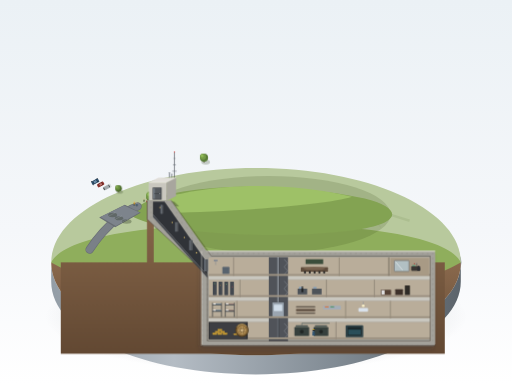
t = 0.00 s
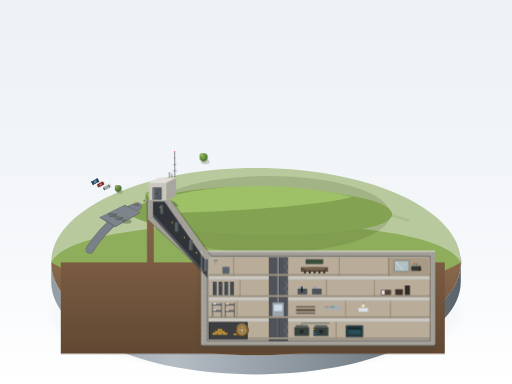
t = 1.38 s
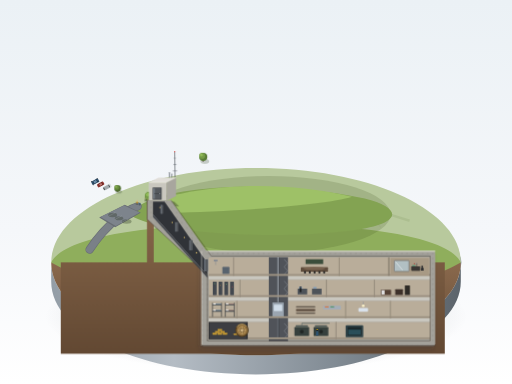
t = 2.75 s
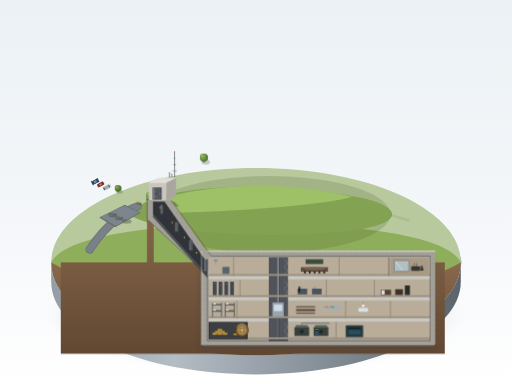
t = 5.50 s
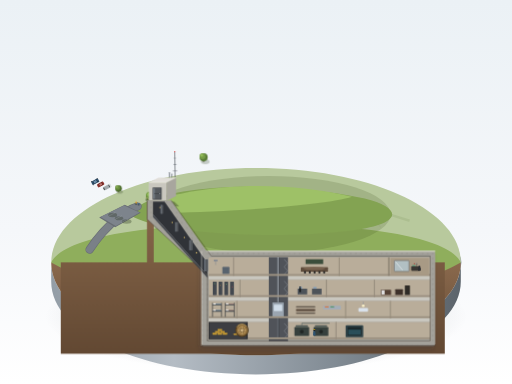
t = 6.88 s
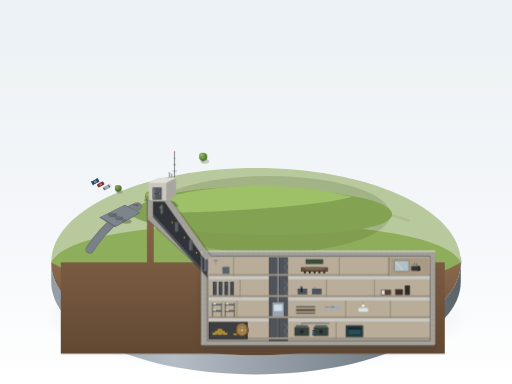
t = 8.25 s

The animated SVG that drew these frames (rendered in a browser with its animation timeline set to each time). Animation: 7 CSS @keyframes rules; frames cover the first 8.25 s, repeats indefinitely.

<svg xmlns="http://www.w3.org/2000/svg" viewBox="0 0 1600 1200" width="100%" height="100%">
  <defs>
    <!-- Background Gradient -->
    <linearGradient id="bgGrad" x1="0%" y1="0%" x2="0%" y2="100%">
      <stop offset="0%" stop-color="#ebf1f5"/>
      <stop offset="60%" stop-color="#f5f7fa"/>
      <stop offset="100%" stop-color="#ffffff"/>
    </linearGradient>

    <!-- Base Gradients -->
    <linearGradient id="baseRimGrad" x1="0%" y1="0%" x2="100%" y2="0%">
      <stop offset="0%" stop-color="#ffffff" stop-opacity="0.8"/>
      <stop offset="50%" stop-color="#dce1e6"/>
      <stop offset="100%" stop-color="#9aa3ab"/>
    </linearGradient>

    <linearGradient id="baseCylinderGrad" x1="0%" y1="0%" x2="100%" y2="0%">
      <stop offset="0%" stop-color="#939da6"/>
      <stop offset="30%" stop-color="#b4bcc4"/>
      <stop offset="70%" stop-color="#808a93"/>
      <stop offset="100%" stop-color="#5c646b"/>
    </linearGradient>

    <linearGradient id="soilSectionGrad" x1="0%" y1="0%" x2="0%" y2="100%">
      <stop offset="0%" stop-color="#8a694d"/>
      <stop offset="40%" stop-color="#7a5c42"/>
      <stop offset="100%" stop-color="#5e4530"/>
    </linearGradient>

    <linearGradient id="concreteWallGrad" x1="0%" y1="0%" x2="100%" y2="0%">
      <stop offset="0%" stop-color="#d3d1c9"/>
      <stop offset="100%" stop-color="#a3a19a"/>
    </linearGradient>

    <!-- Drop Shadows -->
    <radialGradient id="pedestalShadow" cx="50%" cy="50%" r="50%">
      <stop offset="0%" stop-color="rgba(30,40,50,0.22)"/>
      <stop offset="60%" stop-color="rgba(30,40,50,0.12)"/>
      <stop offset="100%" stop-color="rgba(30,40,50,0)"/>
    </radialGradient>

    <filter id="softShadow" x="-20%" y="-20%" width="150%" height="150%">
      <feDropShadow dx="-6" dy="10" stdDeviation="7" flood-color="#2a333c" flood-opacity="0.25"/>
    </filter>

    <filter id="gentleBlur" x="-10%" y="-10%" width="120%" height="120%">
      <feGaussianBlur stdDeviation="1.5"/>
    </filter>

    <!-- Concrete Rebar Pattern -->
    <pattern id="rebarPattern" width="16" height="16" patternUnits="userSpaceOnUse">
      <circle cx="8" cy="8" r="1.1" fill="#4d4c47" opacity="0.6"/>
    </pattern>

    <!-- Reusable Miniature Assets -->
    <g id="carSedanBlue">
      <rect x="-14" y="-7" width="28" height="14" rx="3" fill="#2d4f6c"/>
      <rect x="-8" y="-5.5" width="16" height="11" rx="2" fill="#1b2f42"/>
      <rect x="-6" y="-4.5" width="12" height="9" rx="1.5" fill="#698ca8"/>
      <!-- Tiny wheels & lights -->
      <circle cx="-12" cy="-7" r="1.5" fill="#111"/>
      <circle cx="12" cy="-7" r="1.5" fill="#111"/>
      <circle cx="-12" cy="7" r="1.5" fill="#111"/>
      <circle cx="12" cy="7" r="1.5" fill="#111"/>
    </g>

    <g id="carSedanRed">
      <rect x="-13" y="-6.5" width="26" height="13" rx="3" fill="#8c332e"/>
      <rect x="-7" y="-5" width="14" height="10" rx="2" fill="#541b18"/>
      <rect x="-5" y="-4" width="10" height="8" rx="1.5" fill="#c47772"/>
    </g>

    <g id="carVanWhite">
      <rect x="-16" y="-7.5" width="32" height="15" rx="3" fill="#d9dede"/>
      <rect x="-12" y="-6" width="22" height="12" rx="1.5" fill="#a4abae"/>
      <rect x="-15" y="-5" width="4" height="10" rx="1" fill="#444b4e"/>
      <rect x="7" y="-5" width="3" height="10" rx="1" fill="#444b4e"/>
    </g>

    <g id="roundTree">
      <!-- Miniature Tree with Cast Shadow -->
      <ellipse cx="6" cy="10" rx="16" ry="9" fill="rgba(30,50,20,0.22)"/>
      <path d="M 0,2 L 0,10" stroke="#4a3728" stroke-width="3" stroke-linecap="round"/>
      <circle cx="0" cy="-6" r="15" fill="#587a36"/>
      <circle cx="-4" cy="-10" r="11" fill="#759c47"/>
      <circle cx="-7" cy="-13" r="5" fill="#92bc58"/>
    </g>

    <g id="roundTreeSmall">
      <ellipse cx="4" cy="7" rx="11" ry="6" fill="rgba(30,50,20,0.22)"/>
      <path d="M 0,1 L 0,7" stroke="#4a3728" stroke-width="2.5" stroke-linecap="round"/>
      <circle cx="0" cy="-4" r="11" fill="#4f6e30"/>
      <circle cx="-3" cy="-7" r="8" fill="#698e3f"/>
      <circle cx="-5" cy="-9" r="3.5" fill="#88af52"/>
    </g>
  </defs>

  <style>
    <![CDATA[
      /* Subtle realistic miniature animations */
      @keyframes visitorBob {
        0%, 100% { transform: translateY(0); }
        50% { transform: translateY(-1.5px); }
      }
      @keyframes visitorWalkA {
        0% { transform: translate(0, 0); }
        50% { transform: translate(12px, -4px); }
        100% { transform: translate(0, 0); }
      }
      @keyframes visitorWalkB {
        0% { transform: translate(0, 0); }
        50% { transform: translate(9px, -3px); }
        100% { transform: translate(0, 0); }
      }
      @keyframes treeSway {
        0%, 100% { transform: rotate(0deg); }
        50% { transform: rotate(1.2deg); }
      }
      @keyframes antennaSway {
        0%, 100% { transform: rotate(0deg); }
        50% { transform: rotate(-0.8deg); }
      }
      @keyframes bunkerPersonA {
        0%, 100% { transform: translateX(0); }
        50% { transform: translateX(14px); }
      }
      @keyframes bunkerPersonB {
        0%, 100% { transform: translateX(0); }
        50% { transform: translateX(-10px); }
      }

      .anim-visitor-group1 { animation: visitorWalkA 9s ease-in-out infinite; }
      .anim-visitor-group2 { animation: visitorWalkB 11s ease-in-out infinite; }
      .anim-bob { animation: visitorBob 1.2s ease-in-out infinite; }
      .anim-tree1 { transform-origin: 430px 420px; animation: treeSway 6s ease-in-out infinite; }
      .anim-tree2 { transform-origin: 390px 440px; animation: treeSway 7s ease-in-out infinite; }
      .anim-tree3 { transform-origin: 750px 380px; animation: treeSway 5.5s ease-in-out infinite; }
      .anim-antenna { transform-origin: 478px 388px; animation: antennaSway 4.5s ease-in-out infinite; }
      .anim-worker1 { animation: bunkerPersonA 8s ease-in-out infinite; }
      .anim-worker2 { animation: bunkerPersonB 10s ease-in-out infinite; }
    ]]>
  </style>

  <!-- Canvas Background -->
  <rect width="100%" height="100%" fill="url(#bgGrad)"/>

  <!-- ========================================== -->
  <!-- 1. PEDESTAL & DROP SHADOW                  -->
  <!-- ========================================== -->
  <!-- Base Outer Drop Shadow -->
  <ellipse cx="800" cy="990" rx="660" ry="175" fill="url(#pedestalShadow)"/>

  <!-- Pedestal Cylinder Base (Height: 90px) -->
  <!-- Outer Side Wall -->
  <path d="M 160,820 
           C 160,985 446,1110 800,1110 
           C 1154,1110 1440,985 1440,820 
           L 1440,880 
           C 1440,1045 1154,1170 800,1170 
           C 446,1170 160,1045 160,880 Z" 
        fill="url(#baseCylinderGrad)"/>

  <!-- Pedestal Base Top Rim Bevel Highlight -->
  <ellipse cx="800" cy="820" rx="640" ry="165" fill="none" stroke="url(#baseRimGrad)" stroke-width="4.5"/>

  <!-- ========================================== -->
  <!-- 2. PEDESTAL TOP SURFACE / SOIL SECTION     -->
  <!-- ========================================== -->
  <!-- Back / Distant Farmlands & Fields (Upper Half of Top Circle) -->
  <path d="M 160,820 
           C 160,655 446,525 800,525 
           C 1154,525 1440,655 1440,820 
           L 160,820 Z" 
        fill="#b8c99d" filter="url(#gentleBlur)"/>

  <!-- Subtle field partitions on distant surface -->
  <path d="M 380,680 Q 560,630 780,620 Q 1040,610 1280,690" stroke="#a5b888" stroke-width="8" fill="none" opacity="0.6"/>
  <path d="M 520,635 L 590,740 M 920,615 L 880,720 M 1120,640 L 1190,710" stroke="#a2b384" stroke-width="3" opacity="0.4"/>

  <!-- Front Half Soil Slice Cutaway (Forefront Section Base: Deep Earth) -->
  <path d="M 160,820 
           C 160,985 446,1110 800,1110 
           C 1154,1110 1440,985 1440,820 
           L 1440,820 
           C 1154,820 446,820 160,820 Z" 
        fill="url(#soilSectionGrad)"/>

  <!-- Soil Cross Section Texture flecks -->
  <g fill="#4a3525" opacity="0.4">
    <ellipse cx="280" cy="880" rx="14" ry="4"/>
    <ellipse cx="420" cy="940" rx="20" ry="5"/>
    <ellipse cx="610" cy="980" rx="16" ry="4.5"/>
    <ellipse cx="890" cy="1000" rx="22" ry="6"/>
    <ellipse cx="1180" cy="950" rx="18" ry="5"/>
    <ellipse cx="1320" cy="890" rx="12" ry="3.5"/>
  </g>

  <!-- Ground Plane (Grass Turf Covering Base) -->
  <!-- Top Grass Surface (Isometric Flat Slab at y=760~820) -->
  <path d="M 160,820 
           C 200,740 460,700 800,700 
           C 1140,700 1400,740 1440,820 
           L 1440,820 
           C 1154,985 446,985 160,820 Z" 
        fill="#8fae5c"/>

  <!-- ========================================== -->
  <!-- 3. TOPOGRAPHY & SURFACE STRUCTURES         -->
  <!-- ========================================== -->
  <!-- Gentle Long Grassy Mound (Over the Bunker & Tunnel) -->
  <!-- Ambient Shadow under Mound -->
  <ellipse cx="840" cy="670" rx="380" ry="120" fill="rgba(60,80,30,0.18)"/>

  <!-- Mound Isometric Body -->
  <path d="M 440,640 
           C 540,580 840,560 1140,620 
           C 1260,650 1260,700 1100,720 
           C 850,750 520,730 420,680 
           C 390,665 410,645 440,640 Z" 
        fill="#83a352"/>

  <!-- Sunlit Crest of the Mound -->
  <path d="M 460,635 
           C 620,575 880,560 1100,615 
           C 1020,640 760,660 520,665 Z" 
        fill="#9ec167"/>

  <!-- Parking Lot & Access Road on Grass -->
  <!-- Access Road curving in -->
  <path d="M 280,780 Q 320,720 370,680 Q 400,655 430,645" fill="none" stroke="#686d73" stroke-width="26" stroke-linecap="round"/>
  <path d="M 280,780 Q 320,720 370,680 Q 400,655 430,645" fill="none" stroke="#7a8087" stroke-width="22" stroke-linecap="round"/>

  <!-- Parking Lot Pad -->
  <polygon points="310,680 390,640 440,665 360,710" fill="#686d73"/>
  <polygon points="314,678 388,642 436,664 362,706" fill="#7d848c"/>
  <!-- Parking Bay Stripes -->
  <line x1="340" y1="675" x2="360" y2="665" stroke="#b0b7bd" stroke-width="1.5"/>
  <line x1="360" y1="685" x2="380" y2="675" stroke="#b0b7bd" stroke-width="1.5"/>
  <line x1="380" y1="695" x2="400" y2="685" stroke="#b0b7bd" stroke-width="1.5"/>

  <!-- Parked Miniature Cars (with drop shadows) -->
  <ellipse cx="352" cy="672" rx="14" ry="7" fill="rgba(30,40,20,0.3)"/>
  <use href="#carSedanBlue" x="350" y="668" transform="scale(0.85) rotate(-28, 350, 668)"/>

  <ellipse cx="372" cy="682" rx="13" ry="6.5" fill="rgba(30,40,20,0.3)"/>
  <use href="#carSedanRed" x="370" y="678" transform="scale(0.85) rotate(-28, 370, 678)"/>

  <ellipse cx="396" cy="692" rx="15" ry="7" fill="rgba(30,40,20,0.3)"/>
  <use href="#carVanWhite" x="394" y="688" transform="scale(0.85) rotate(-28, 394, 688)"/>

  <!-- Trees along the Ridge / Mound -->
  <g class="anim-tree1">
    <use href="#roundTree" x="430" y="420" transform="translate(0, 160) scale(1.1)"/>
  </g>
  <g class="anim-tree2">
    <use href="#roundTreeSmall" x="390" y="440" transform="translate(0, 175) scale(0.95)"/>
  </g>
  <g class="anim-tree3">
    <use href="#roundTree" x="750" y="380" transform="translate(0, 175) scale(0.85)"/>
  </g>

  <!-- Walking Tourists (Miniature Figures Walking to Bunker Entrance) -->
  <g class="anim-visitor-group1">
    <g transform="translate(420, 635)">
      <!-- Tourist 1: Yellow jacket -->
      <ellipse cx="0" cy="5" rx="3.5" ry="1.8" fill="rgba(20,30,10,0.35)"/>
      <line x1="-1" y1="2" x2="-1" y2="6" stroke="#2b333d" stroke-width="1.5"/>
      <line x1="1" y1="2" x2="2" y2="6" stroke="#2b333d" stroke-width="1.5"/>
      <rect x="-2.5" y="-3" width="5" height="6" rx="1.5" fill="#d49b28"/>
      <circle cx="0" cy="-5.5" r="2" fill="#d9b693"/>
    </g>
    <g transform="translate(428, 638)">
      <!-- Tourist 2: Blue sweater -->
      <ellipse cx="0" cy="5" rx="3" ry="1.5" fill="rgba(20,30,10,0.35)"/>
      <line x1="-1" y1="2" x2="-1" y2="5" stroke="#1f2329" stroke-width="1.5"/>
      <line x1="1" y1="2" x2="1" y2="5" stroke="#1f2329" stroke-width="1.5"/>
      <rect x="-2.5" y="-2" width="5" height="5" rx="1.5" fill="#3f6687"/>
      <circle cx="0" cy="-4.5" r="1.8" fill="#d9b693"/>
    </g>
  </g>

  <g class="anim-visitor-group2">
    <g transform="translate(450, 626)">
      <!-- Tourist 3: Olive green -->
      <ellipse cx="0" cy="4" rx="3" ry="1.5" fill="rgba(20,30,10,0.35)"/>
      <rect x="-2" y="-2" width="4.5" height="5" rx="1.2" fill="#596b43"/>
      <circle cx="0" cy="-4.5" r="1.8" fill="#d9b693"/>
    </g>
    <g transform="translate(458, 628)">
      <!-- Tourist 4: Red jacket child -->
      <ellipse cx="0" cy="3" rx="2.5" ry="1.2" fill="rgba(20,30,10,0.35)"/>
      <rect x="-1.5" y="-1" width="3.5" height="4" rx="1" fill="#b03e35"/>
      <circle cx="0" cy="-3.5" r="1.5" fill="#d9b693"/>
    </g>
  </g>

  <!-- ========================================== -->
  <!-- 4. ENTRANCE BUILDING (GROUND LEVEL)        -->
  <!-- ========================================== -->
  <!-- Height ≈ 1 story (approx 55px), Flat-roof concrete shed -->
  <!-- Drop Shadow -->
  <polygon points="460,630 545,630 560,645 470,645" fill="rgba(30,40,25,0.32)"/>

  <!-- Left/Back Concrete Facet -->
  <polygon points="465,570 495,555 550,555 520,570" fill="#e1ded9"/>
  <!-- Front Facade (South-West facing) -->
  <polygon points="465,570 520,570 520,628 465,628" fill="#c9c7bf"/>
  <!-- Side Facade (South-East facing - in shade) -->
  <polygon points="520,570 550,555 550,613 520,628" fill="#a8a69e"/>
  <!-- Concrete Roof Parapet Highlight -->
  <line x1="465" y1="570" x2="520" y2="570" stroke="#f0eee8" stroke-width="2"/>
  <line x1="520" y1="570" x2="550" y2="555" stroke="#dedcd5" stroke-width="2"/>

  <!-- Massive Square Blast Door (Front Face) -->
  <!-- Door Recess / Frame (Darkened AO) -->
  <rect x="477" y="586" width="28" height="38" fill="#3a3d42"/>
  <!-- Steel Blast Door Leaf (Dark Metallic with Cold Highlight) -->
  <rect x="479" y="588" width="24" height="34" fill="#55595e"/>
  <rect x="480" y="589" width="3" height="32" fill="#88929e"/> <!-- Cold Highlight -->
  <!-- Heavy Industrial Cross Rivets/Bars -->
  <line x1="482" y1="605" x2="501" y2="605" stroke="#3d4045" stroke-width="2"/>
  <circle cx="499" cy="605" r="1.5" fill="#c0c7cf"/>

  <!-- Vents & Antenna Stems Protruding near Entrance -->
  <!-- Vent Pipes with caps -->
  <rect x="528" y="540" width="3" height="15" fill="#70767d"/>
  <ellipse cx="529.5" cy="540" rx="3.5" ry="1.5" fill="#8d949c"/>
  <rect x="536" y="544" width="2.5" height="11" fill="#70767d"/>
  <ellipse cx="537.2" cy="544" rx="3" ry="1.3" fill="#8d949c"/>

  <!-- Tall Thin Radio Antenna Mast -->
  <g class="anim-antenna">
    <line x1="545" y1="555" x2="545" y2="475" stroke="#484d54" stroke-width="2"/>
    <line x1="542" y1="495" x2="548" y2="495" stroke="#5b626b" stroke-width="1.5"/>
    <line x1="540" y1="515" x2="550" y2="515" stroke="#5b626b" stroke-width="1.5"/>
    <line x1="538" y1="535" x2="552" y2="535" stroke="#5b626b" stroke-width="1.5"/>
    <circle cx="545" cy="475" r="2" fill="#d9534f"/> <!-- Little Red Beacon Top -->
  </g>

  <!-- ========================================== -->
  <!-- 5. UNDERGROUND SECTION (THE CUTAWAY)       -->
  <!-- ========================================== -->
  <!-- The frontal cutaway occupies about half the base front, 
       revealing the soil cross section, blast tunnel and 4-story bunker box. -->

  <!-- Deep Earth Cutaway Pocket (Surrounding Concrete Elements) -->
  <polygon points="190,820 190,1105 1390,1105 1390,820 480,820 480,630 460,630 460,820" 
           fill="#7a5c42"/>
  <polygon points="190,820 190,1105 1390,1105 1390,820 480,820 480,630 460,630 460,820" 
           fill="url(#soilSectionGrad)" opacity="0.85"/>

  <!-- Thick Retaining Concrete Wall Envelope for the Bunker Box -->
  <!-- Massive outer 4-story bunker frame:
       Bunker dims: X: 640 to 1340 (length = 700px), Y: 790 to 1060 (height = 270px)
       Ratio length/height ≈ 700 / 270 ≈ 2.6 (inside + thick slabs ≈ 3.8 ~ 4:1)
       4 equal stories: each story ≈ 54px high.
       Top earth layer depth: from mound/surface (Y: 730) down to box roof (Y: 790) ≈ 60px (approx 1 story high).
  -->

  <!-- Bunker Concrete Shell (Thick Outer Armor Walls & Roof Slab) -->
  <rect x="630" y="785" width="730" height="295" rx="6" fill="#a3a19a" filter="url(#softShadow)"/>
  <rect x="630" y="785" width="730" height="295" rx="6" fill="url(#rebarPattern)"/>

  <!-- Outer Shell Top Sunlit Bevel / Joint -->
  <line x1="630" y1="785" x2="1360" y2="785" stroke="#d5d3cb" stroke-width="4"/>

  <!-- ========================================== -->
  <!-- 6. BLAST TUNNEL (ENTRANCE TO BUNKER)       -->
  <!-- ========================================== -->
  <!-- Tunnel specifications:
       Length ≈ 1.5x Bunker length (stretches diagonally from X: 480, Y: 625 down to X: 650, Y: 825)
       Square cross-section, extremely thick walls, gently sloping downward.
       Staggered thick blast doors spaced along its path.
  -->

  <!-- Tunnel Outer Concrete Mass -->
  <polygon points="460,626 535,626 670,820 670,880 460,685" fill="#a3a19a"/>
  <polygon points="460,626 535,626 670,820 670,880 460,685" fill="url(#rebarPattern)"/>

  <!-- Tunnel Interior Passage (Square bore, dark perspective recess) -->
  <!-- Upper Section Interior: downward slope -->
  <polygon points="478,630 514,630 648,822 648,860 478,670" fill="#303338"/>
  <!-- Tunnel Floor -->
  <polygon points="478,670 648,860 648,868 478,678" fill="#4a4e54"/>

  <!-- Tunnel Lighting (Recessed Yellow Bulbs along ceiling) -->
  <circle cx="500" cy="648" r="2" fill="#ffd875"/>
  <circle cx="538" cy="695" r="2" fill="#ffd875"/>
  <circle cx="576" cy="742" r="2" fill="#ffd875"/>
  <circle cx="614" cy="790" r="2" fill="#ffd875"/>

  <!-- Staggered Thick Steel Blast Doors Inside the Tunnel -->
  <!-- Blast Door 1 (Near Entrance) -->
  <rect x="502" y="640" width="8" height="28" rx="1" fill="#55595e"/>
  <line x1="503" y1="640" x2="503" y2="668" stroke="#88929e" stroke-width="1.5"/>

  <!-- Blast Door 2 (Midway, Staggered offset baffle) -->
  <rect x="548" y="694" width="9" height="30" rx="1" fill="#55595e"/>
  <line x1="549" y1="694" x2="549" y2="724" stroke="#88929e" stroke-width="1.5"/>

  <!-- Blast Door 3 (Lower Slope) -->
  <rect x="592" y="750" width="10" height="32" rx="1" fill="#55595e"/>
  <line x1="593" y1="750" x2="593" y2="782" stroke="#88929e" stroke-width="1.5"/>

  <!-- Blast Door 4 (Entry to Bunker Box) -->
  <rect x="638" y="810" width="12" height="38" rx="1.5" fill="#55595e"/>
  <line x1="640" y1="810" x2="640" y2="848" stroke="#88929e" stroke-width="2"/>

  <!-- ========================================== -->
  <!-- 7. BUNKER INTERIOR: 4 EQUAL FLOORS         -->
  <!-- ========================================== -->
  <!-- 
       Floor 4 (Top):    Y = 808 to 862
       Floor 3 (Mid-hi): Y = 874 to 928
       Floor 2 (Mid-lo): Y = 940 to 994
       Floor 1 (Bottom): Y = 1006 to 1060
       Slab thickness = 12px
       Corridors & Rooms: Room width ≈ 1.5 * Story Height ≈ 1.5 * 54 ≈ 80px
  -->

  <!-- Interior Cutaway Cavity -->
  <rect x="652" y="804" width="692" height="262" rx="3" fill="#b9ad9a"/>

  <!-- Horizontal Concrete Floor Slabs (灰白 #c9c7bf with rebar dots) -->
  <rect x="652" y="862" width="692" height="12" fill="#c9c7bf"/>
  <rect x="652" y="928" width="692" height="12" fill="#c9c7bf"/>
  <rect x="652" y="994" width="692" height="12" fill="#c9c7bf"/>
  <rect x="652" y="1060" width="692" height="14" fill="#a3a19a"/>

  <!-- Floor Slab Edges (Slightly darker rebar line) -->
  <line x1="652" y1="874" x2="1344" y2="874" stroke="#a3a19a" stroke-width="1"/>
  <line x1="652" y1="940" x2="1344" y2="940" stroke="#a3a19a" stroke-width="1"/>
  <line x1="652" y1="1006" x2="1344" y2="1006" stroke="#a3a19a" stroke-width="1"/>

  <!-- Vertical Elevator Shaft & Stairwell (Connecting all 4 floors) -->
  <!-- Location: X: 840 to 900 (Width: 60px) -->
  <rect x="840" y="804" width="60" height="262" fill="#505359"/>
  <!-- Elevator Guide Rails & Steel Cage Shaft -->
  <line x1="868" y1="804" x2="868" y2="1060" stroke="#757c85" stroke-width="2"/>
  <line x1="872" y1="804" x2="872" y2="1060" stroke="#33373b" stroke-width="1"/>

  <!-- Elevator Cabin (Parked on Level 2) -->
  <rect x="850" y="944" width="38" height="46" rx="2" fill="#9ba5b0" stroke="#2e3238" stroke-width="1.5"/>
  <rect x="856" y="952" width="26" height="20" rx="1" fill="#e6f2ff" opacity="0.7"/> <!-- Glass Window -->
  <line x1="869" y1="944" x2="869" y2="804" stroke="#c0c7cf" stroke-width="2"/> <!-- Hoist Cable -->

  <!-- Stairwell Cross Steps in Shaft Beside Elevator -->
  <g stroke="#8d949c" stroke-width="1.5">
    <!-- Level 4 Stairs -->
    <line x1="888" y1="810" x2="898" y2="822"/>
    <line x1="898" y1="822" x2="888" y2="834"/>
    <line x1="888" y1="834" x2="898" y2="846"/>
    <line x1="898" y1="846" x2="888" y2="858"/>
    <!-- Level 3 Stairs -->
    <line x1="888" y1="878" x2="898" y2="890"/>
    <line x1="898" y1="890" x2="888" y2="902"/>
    <line x1="888" y1="902" x2="898" y2="914"/>
    <line x1="898" y1="914" x2="888" y2="926"/>
    <!-- Level 1 Stairs -->
    <line x1="888" y1="1010" x2="898" y2="1022"/>
    <line x1="898" y1="1022" x2="888" y2="1034"/>
    <line x1="888" y1="1034" x2="898" y2="1046"/>
    <line x1="898" y1="1046" x2="888" y2="1058"/>
  </g>

  <!-- Corridors & Central Walkway Floor Strips (Slightly darker floor) -->
  <rect x="652" y="856" width="692" height="6" fill="#9e9383"/>
  <rect x="652" y="922" width="692" height="6" fill="#9e9383"/>
  <rect x="652" y="988" width="692" height="6" fill="#9e9383"/>
  <rect x="652" y="1054" width="692" height="6" fill="#9e9383"/>

  <!-- ========================================== -->
  <!-- DETAILED ROOMS & FACILITIES ACROSS 4 FLOORS -->
  <!-- ========================================== -->

  <!-- - -->
  <!-- LEVEL 4 (TOP): BROADCAST STUDIO & DECON/COMMAND -->
  <!-- - -->
  <!-- Room 4-A (Far Left): Decontamination / Intake from Blast Tunnel -->
  <line x1="730" y1="804" x2="730" y2="862" stroke="#948a7b" stroke-width="3"/>
  <!-- Showers & Pipes -->
  <rect x="668" y="812" width="12" height="5" rx="1" fill="#7d8591"/>
  <line x1="674" y1="817" x2="674" y2="828" stroke="#7d8591" stroke-width="1.5"/>
  <rect x="695" y="834" width="22" height="22" rx="2" fill="#58636e"/> <!-- Bench -->

  <!-- Room 4-B: CBC Emergency Broadcast Studio (带玻璃窗的广播室 at upper level end) -->
  <!-- Location: X: 1220 to 1340 (Upper level right end) -->
  <line x1="1215" y1="804" x2="1215" y2="862" stroke="#877d6e" stroke-width="4"/>
  <!-- Acoustic Panelled Wall Backing -->
  <rect x="1220" y="806" width="120" height="54" fill="#a89a85"/>
  <!-- Broadcast Glass Window Partition (Large Acoustic Glass Window) -->
  <rect x="1232" y="814" width="46" height="34" rx="2" fill="#b8d5e5" opacity="0.65" stroke="#4f5963" stroke-width="2"/>
  <line x1="1236" y1="818" x2="1258" y2="844" stroke="#ffffff" stroke-width="2" opacity="0.75"/> <!-- Glass Glare -->

  <!-- Inside Studio: Soundboard, Mic Desk, Console -->
  <rect x="1285" y="832" width="28" height="14" rx="2" fill="#3a3733"/> <!-- Console Desk -->
  <rect x="1288" y="828" width="10" height="4" fill="#599173"/> <!-- Audio Monitor Unit -->
  <circle cx="1295" cy="824" r="2" fill="#b03e35"/> <!-- On-air indicator light -->
  <line x1="1302" y1="832" x2="1302" y2="824" stroke="#222" stroke-width="1.5"/> <!-- Mic Stand -->
  <circle cx="1302" cy="823" r="2" fill="#757d87"/> <!-- Microphone -->
  <!-- Radio Operator Silhouettes -->
  <g class="anim-worker1">
    <circle cx="1308" cy="833" r="3" fill="#2c2d30"/>
    <path d="M 1305,836 L 1312,836 L 1313,846 L 1304,846 Z" fill="#2c2d30"/>
  </g>

  <!-- Room 4-C: War Cabinet Room / Operations Centre -->
  <line x1="1060" y1="804" x2="1060" y2="862" stroke="#948a7b" stroke-width="3"/>
  <rect x="940" y="835" width="85" height="14" rx="2" fill="#5e4c3c"/> <!-- Large Oval Map Table -->
  <ellipse cx="982" cy="839" rx="35" ry="5" fill="#78624f"/>
  <rect x="955" y="810" width="55" height="15" fill="#3b4d3b"/> <!-- Tactical Map Board -->
  <!-- Miniature Chairs along table -->
  <rect x="950" y="847" width="6" height="7" rx="1" fill="#222"/>
  <rect x="965" y="847" width="6" height="7" rx="1" fill="#222"/>
  <rect x="980" y="847" width="6" height="7" rx="1" fill="#222"/>
  <rect x="995" y="847" width="6" height="7" rx="1" fill="#222"/>
  <rect x="1010" y="847" width="6" height="7" rx="1" fill="#222"/>

  <!-- - -->
  <!-- LEVEL 3: COMMUNICATIONS & COMPUTERS       -->
  <!-- - -->
  <!-- Room 3-A: Telecommunications Switchboard / Teletype -->
  <line x1="750" y1="874" x2="750" y2="928" stroke="#948a7b" stroke-width="3"/>
  <!-- Rows of tall relay racks and server cabinets -->
  <g fill="#43484f">
    <rect x="665" y="880" width="12" height="42" rx="1"/>
    <rect x="683" y="880" width="12" height="42" rx="1"/>
    <rect x="701" y="880" width="12" height="42" rx="1"/>
    <rect x="719" y="880" width="12" height="42" rx="1"/>
  </g>
  <!-- Blinking panel status lights -->
  <circle cx="671" cy="886" r="1.2" fill="#88ff88"/>
  <circle cx="689" cy="892" r="1.2" fill="#ffaa44"/>
  <circle cx="707" cy="888" r="1.2" fill="#88ff88"/>
  <circle cx="725" cy="896" r="1.2" fill="#ff5555"/>

  <!-- Room 3-B: Message Centre & Crypto Desks -->
  <line x1="1020" y1="874" x2="1020" y2="928" stroke="#948a7b" stroke-width="3"/>
  <line x1="1170" y1="874" x2="1170" y2="928" stroke="#948a7b" stroke-width="3"/>
  <!-- Desks with Typewriters/Terminals -->
  <rect x="930" y="902" width="30" height="18" fill="#4d5359"/>
  <rect x="934" y="896" width="10" height="6" fill="#8ca0b3"/>
  <rect x="975" y="902" width="30" height="18" fill="#4d5359"/>
  <rect x="979" y="896" width="10" height="6" fill="#8ca0b3"/>
  <!-- Seated Operator Silhouette -->
  <g class="anim-worker2">
    <circle cx="945" cy="898" r="2.8" fill="#202224"/>
    <rect x="942" y="901" width="6" height="12" rx="1" fill="#202224"/>
  </g>

  <!-- Room 3-C: Prime Minister's Suite (Diefenbaker Suite) -->
  <rect x="1190" y="905" width="32" height="17" rx="2" fill="#544135"/> <!-- PM Bed -->
  <rect x="1192" y="907" width="10" height="13" rx="1" fill="#dedede"/> <!-- Pillow -->
  <rect x="1235" y="904" width="24" height="18" rx="1" fill="#3d312a"/> <!-- Desk -->
  <rect x="1265" y="892" width="16" height="30" rx="1" fill="#2e2b27"/> <!-- Wardrobe -->

  <!-- - -->
  <!-- LEVEL 2: DORMITORIES, MESS & CLINIC       -->
  <!-- - -->
  <!-- Room 2-A: Bunk Bed Sleeping Quarters -->
  <line x1="740" y1="940" x2="740" y2="994" stroke="#948a7b" stroke-width="3"/>
  <!-- Two-Tier Bunk Beds (Miniature bunks) -->
  <g fill="#3f454a">
    <!-- Bunk 1 -->
    <rect x="664" y="950" width="28" height="4" rx="1"/>
    <rect x="664" y="970" width="28" height="4" rx="1"/>
    <line x1="664" y1="946" x2="664" y2="990" stroke="#2a2e33" stroke-width="2"/>
    <line x1="692" y1="946" x2="692" y2="990" stroke="#2a2e33" stroke-width="2"/>
    <rect x="666" y="948" width="8" height="3" fill="#ffffff"/>
    <rect x="666" y="968" width="8" height="3" fill="#ffffff"/>
    <rect x="674" y="948" width="17" height="3" fill="#758796"/>
    <rect x="674" y="968" width="17" height="3" fill="#758796"/>

    <!-- Bunk 2 -->
    <rect x="704" y="950" width="28" height="4" rx="1"/>
    <rect x="704" y="970" width="28" height="4" rx="1"/>
    <line x1="704" y1="946" x2="704" y2="990" stroke="#2a2e33" stroke-width="2"/>
    <line x1="732" y1="946" x2="732" y2="990" stroke="#2a2e33" stroke-width="2"/>
    <rect x="706" y="948" width="8" height="3" fill="#ffffff"/>
    <rect x="706" y="968" width="8" height="3" fill="#ffffff"/>
    <rect x="714" y="948" width="17" height="3" fill="#967b75"/>
    <rect x="714" y="968" width="17" height="3" fill="#967b75"/>
  </g>

  <!-- Room 2-B: Cafeteria & Mess Hall -->
  <line x1="1080" y1="940" x2="1080" y2="994" stroke="#948a7b" stroke-width="3"/>
  <!-- Dining Long Tables and Benches -->
  <rect x="925" y="965" width="60" height="8" rx="1.5" fill="#69594b"/>
  <rect x="925" y="957" width="60" height="3" rx="1" fill="#473c33"/>
  <rect x="925" y="977" width="60" height="3" rx="1" fill="#473c33"/>
  <!-- Food Service Counter -->
  <rect x="1010" y="955" width="55" height="12" rx="1" fill="#a4adb8"/>
  <rect x="1015" y="957" width="12" height="4" fill="#d47948"/> <!-- Serving Tray -->
  <rect x="1032" y="957" width="12" height="4" fill="#589670"/>

  <!-- Room 2-C: Medical Clinic / Operating Room -->
  <line x1="1220" y1="940" x2="1220" y2="994" stroke="#948a7b" stroke-width="3"/>
  <rect x="1120" y="962" width="30" height="12" rx="2" fill="#d9e2ec"/> <!-- Gurney/Exam Table -->
  <line x1="1135" y1="942" x2="1135" y2="954" stroke="#88929e" stroke-width="1.5"/> <!-- Overhead surgical lamp -->
  <circle cx="1135" cy="955" r="4" fill="#fff5cc"/>

  <!-- - -->
  <!-- LEVEL 1 (BOTTOM): BANK VAULT & POWER PLANT -->
  <!-- - -->
  <!-- Room 1-A: Massive Underground Bank of Canada Gold Vault (最底层一端金库) -->
  <!-- Location: Left End (X: 652 to 770) -->
  <!-- Extra Thick Reinforced Concrete Vault Walls -->
  <rect x="652" y="1006" width="122" height="54" fill="#2a2b2e"/>
  <rect x="654" y="1008" width="116" height="50" fill="#3d3e42"/>
  <!-- Inside Vault: Stacks of Gold Bullion Bricks -->
  <g fill="#c99c32">
    <rect x="664" y="1040" width="14" height="6" rx="0.5"/>
    <rect x="680" y="1040" width="14" height="6" rx="0.5"/>
    <rect x="696" y="1040" width="14" height="6" rx="0.5"/>
    <rect x="672" y="1034" width="14" height="6" rx="0.5"/>
    <rect x="688" y="1034" width="14" height="6" rx="0.5"/>
    <rect x="680" y="1028" width="14" height="6" rx="0.5"/>
    <!-- Second stack -->
    <rect x="730" y="1042" width="14" height="5" rx="0.5"/>
    <rect x="746" y="1042" width="14" height="5" rx="0.5"/>
    <rect x="738" y="1037" width="14" height="5" rx="0.5"/>
  </g>
  <!-- Massive Circular Vault Door (门为圆形，暗铜色 #8a6b3c) -->
  <circle cx="756" cy="1032" r="21" fill="#4d391c"/> <!-- Outer Frame Receptacle -->
  <circle cx="756" cy="1032" r="18" fill="#8a6b3c"/> <!-- Vault Door Body -->
  <!-- Circular Door Mechanism & Cold/Bright Highlights -->
  <circle cx="756" cy="1032" r="14" fill="#a38048"/>
  <circle cx="756" cy="1032" r="8" fill="#6e532b"/>
  <!-- Central Heavy Locking Wheel & Radial Spokes -->
  <circle cx="756" cy="1032" r="3.5" fill="#d9be8b"/>
  <line x1="756" y1="1020" x2="756" y2="1044" stroke="#d9be8b" stroke-width="2"/>
  <line x1="744" y1="1032" x2="768" y2="1032" stroke="#d9be8b" stroke-width="2"/>
  <line x1="748" y1="1024" x2="764" y2="1040" stroke="#d9be8b" stroke-width="1.5"/>
  <line x1="748" y1="1040" x2="764" y2="1024" stroke="#d9be8b" stroke-width="1.5"/>
  <!-- Rim Highlight on Vault Door Edge -->
  <path d="M 740,1022 A 18 18 0 0 1 770,1020" stroke="#ffdf99" stroke-width="1.8" fill="none"/>

  <!-- Room 1-B: Diesel Generator & Machine Room -->
  <line x1="1050" y1="1006" x2="1050" y2="1060" stroke="#948a7b" stroke-width="3"/>
  <!-- Giant Diesel Engine Block 1 -->
  <rect x="920" y="1022" width="46" height="28" rx="2" fill="#36403d"/>
  <rect x="924" y="1016" width="38" height="6" rx="1" fill="#4d5956"/>
  <circle cx="943" cy="1036" r="6" fill="#202624"/>
  <!-- Engine Block 2 -->
  <rect x="980" y="1022" width="46" height="28" rx="2" fill="#36403d"/>
  <rect x="984" y="1016" width="38" height="6" rx="1" fill="#4d5956"/>
  <circle cx="1003" cy="1036" r="6" fill="#202624"/>
  <!-- Exhaust Ventilation Ducts going overhead -->
  <path d="M 943,1016 L 943,1010 L 1030,1010" fill="none" stroke="#687370" stroke-width="3"/>

  <!-- Room 1-C: Water Reservoir / Filtration & Air Scrubbers -->
  <rect x="1080" y="1016" width="55" height="38" rx="3" fill="#2f4247"/> <!-- Water Tank -->
  <rect x="1086" y="1022" width="43" height="26" rx="2" fill="#1b282b"/>
  <rect x="1088" y="1030" width="39" height="16" fill="#336878" opacity="0.6"/> <!-- Water Level Window -->

  <!-- Miniature Maintenance Worker Figure at Level 1 -->
  <g class="anim-worker1" transform="translate(180, 0)">
    <circle cx="980" cy="1032" r="2.8" fill="#1f2329"/>
    <!-- Blue Overalls -->
    <path d="M 977,1035 L 983,1035 L 984,1048 L 976,1048 Z" fill="#2e5473"/>
    <!-- Yellow Hard Hat -->
    <ellipse cx="980" cy="1030" rx="3.2" ry="1.4" fill="#e6b800"/>
  </g>

  <!-- ========================================== -->
  <!-- 8. AMBIENT SHADOWS, BEVELS & FINISHING     -->
  <!-- ========================================== -->
  <!-- Ambient Occlusion / Shadow Line around the entire cutaway rim -->
  <path d="M 460,626 
           L 460,685 
           L 648,860 
           L 648,1065 
           L 1344,1065 
           L 1344,800 
           L 660,800 
           L 535,626" 
        fill="none" stroke="#292019" stroke-width="2.5" opacity="0.45"/>

  <!-- Front Edge Highlight on Concrete Bunker Cutaway Face -->
  <line x1="630" y1="785" x2="630" y2="1080" stroke="#f0eee8" stroke-width="2.5" opacity="0.6"/>
  <line x1="630" y1="1080" x2="1360" y2="1080" stroke="#52504b" stroke-width="2"/>
</svg>
